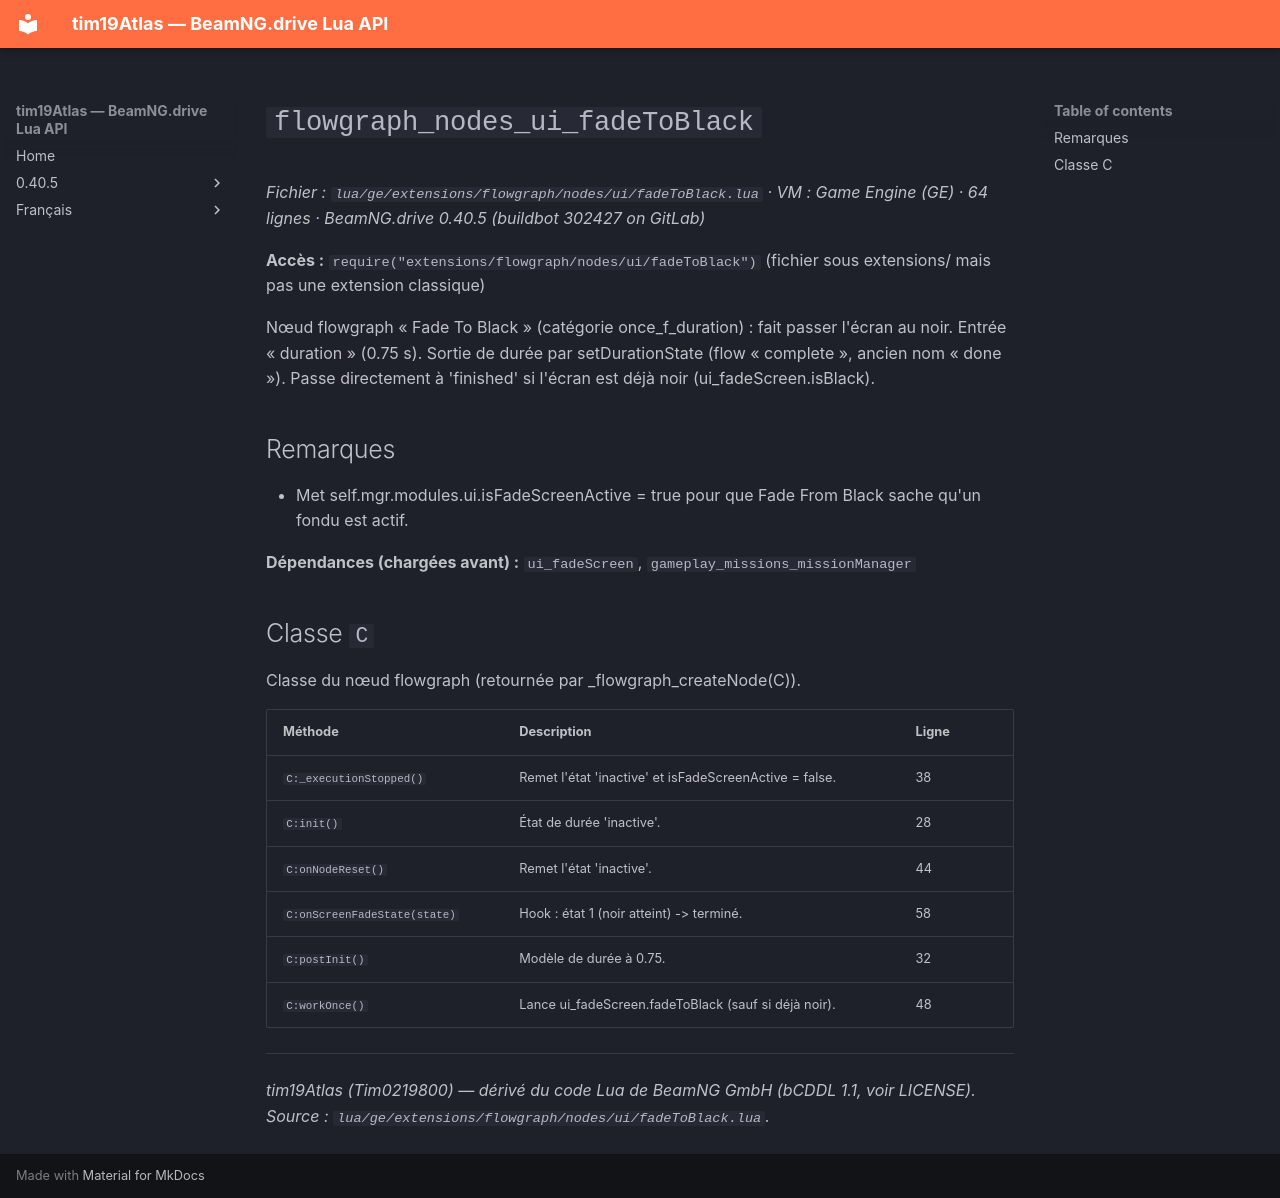

repository: Tim0219800/beamng-lua-atlas · page: fr/0.40.5/ge/extensions/flowgraph/nodes/ui/fadeToBlack.html · generator: mkdocs

# `flowgraph_nodes_ui_fadeToBlack`

*Fichier : `lua/ge/extensions/flowgraph/nodes/ui/fadeToBlack.lua` · VM : Game Engine (GE) · 64 lignes · BeamNG.drive 0.40.5 (buildbot 302427 on GitLab)*

**Accès :** `require("extensions/flowgraph/nodes/ui/fadeToBlack")` (fichier sous extensions/ mais pas une extension classique)

Nœud flowgraph « Fade To Black » (catégorie once_f_duration) : fait passer l'écran au noir. Entrée « duration » (0.75 s). Sortie de durée par setDurationState (flow « complete », ancien nom « done »). Passe directement à 'finished' si l'écran est déjà noir (ui_fadeScreen.isBlack).

## Remarques

- Met self.mgr.modules.ui.isFadeScreenActive = true pour que Fade From Black sache qu'un fondu est actif.

**Dépendances (chargées avant) :** `ui_fadeScreen`, `gameplay_missions_missionManager`

## Classe `C`

Classe du nœud flowgraph (retournée par _flowgraph_createNode(C)).

| Méthode | Description | Ligne |
|---|---|---|
| `C:_executionStopped()` | Remet l'état 'inactive' et isFadeScreenActive = false. | 38 |
| `C:init()` | État de durée 'inactive'. | 28 |
| `C:onNodeReset()` | Remet l'état 'inactive'. | 44 |
| `C:onScreenFadeState(state)` | Hook : état 1 (noir atteint) -> terminé. | 58 |
| `C:postInit()` | Modèle de durée à 0.75. | 32 |
| `C:workOnce()` | Lance ui_fadeScreen.fadeToBlack (sauf si déjà noir). | 48 |

---
*tim19Atlas (Tim0219800) — dérivé du code Lua de BeamNG GmbH (bCDDL 1.1, voir LICENSE). Source : `lua/ge/extensions/flowgraph/nodes/ui/fadeToBlack.lua`.*
